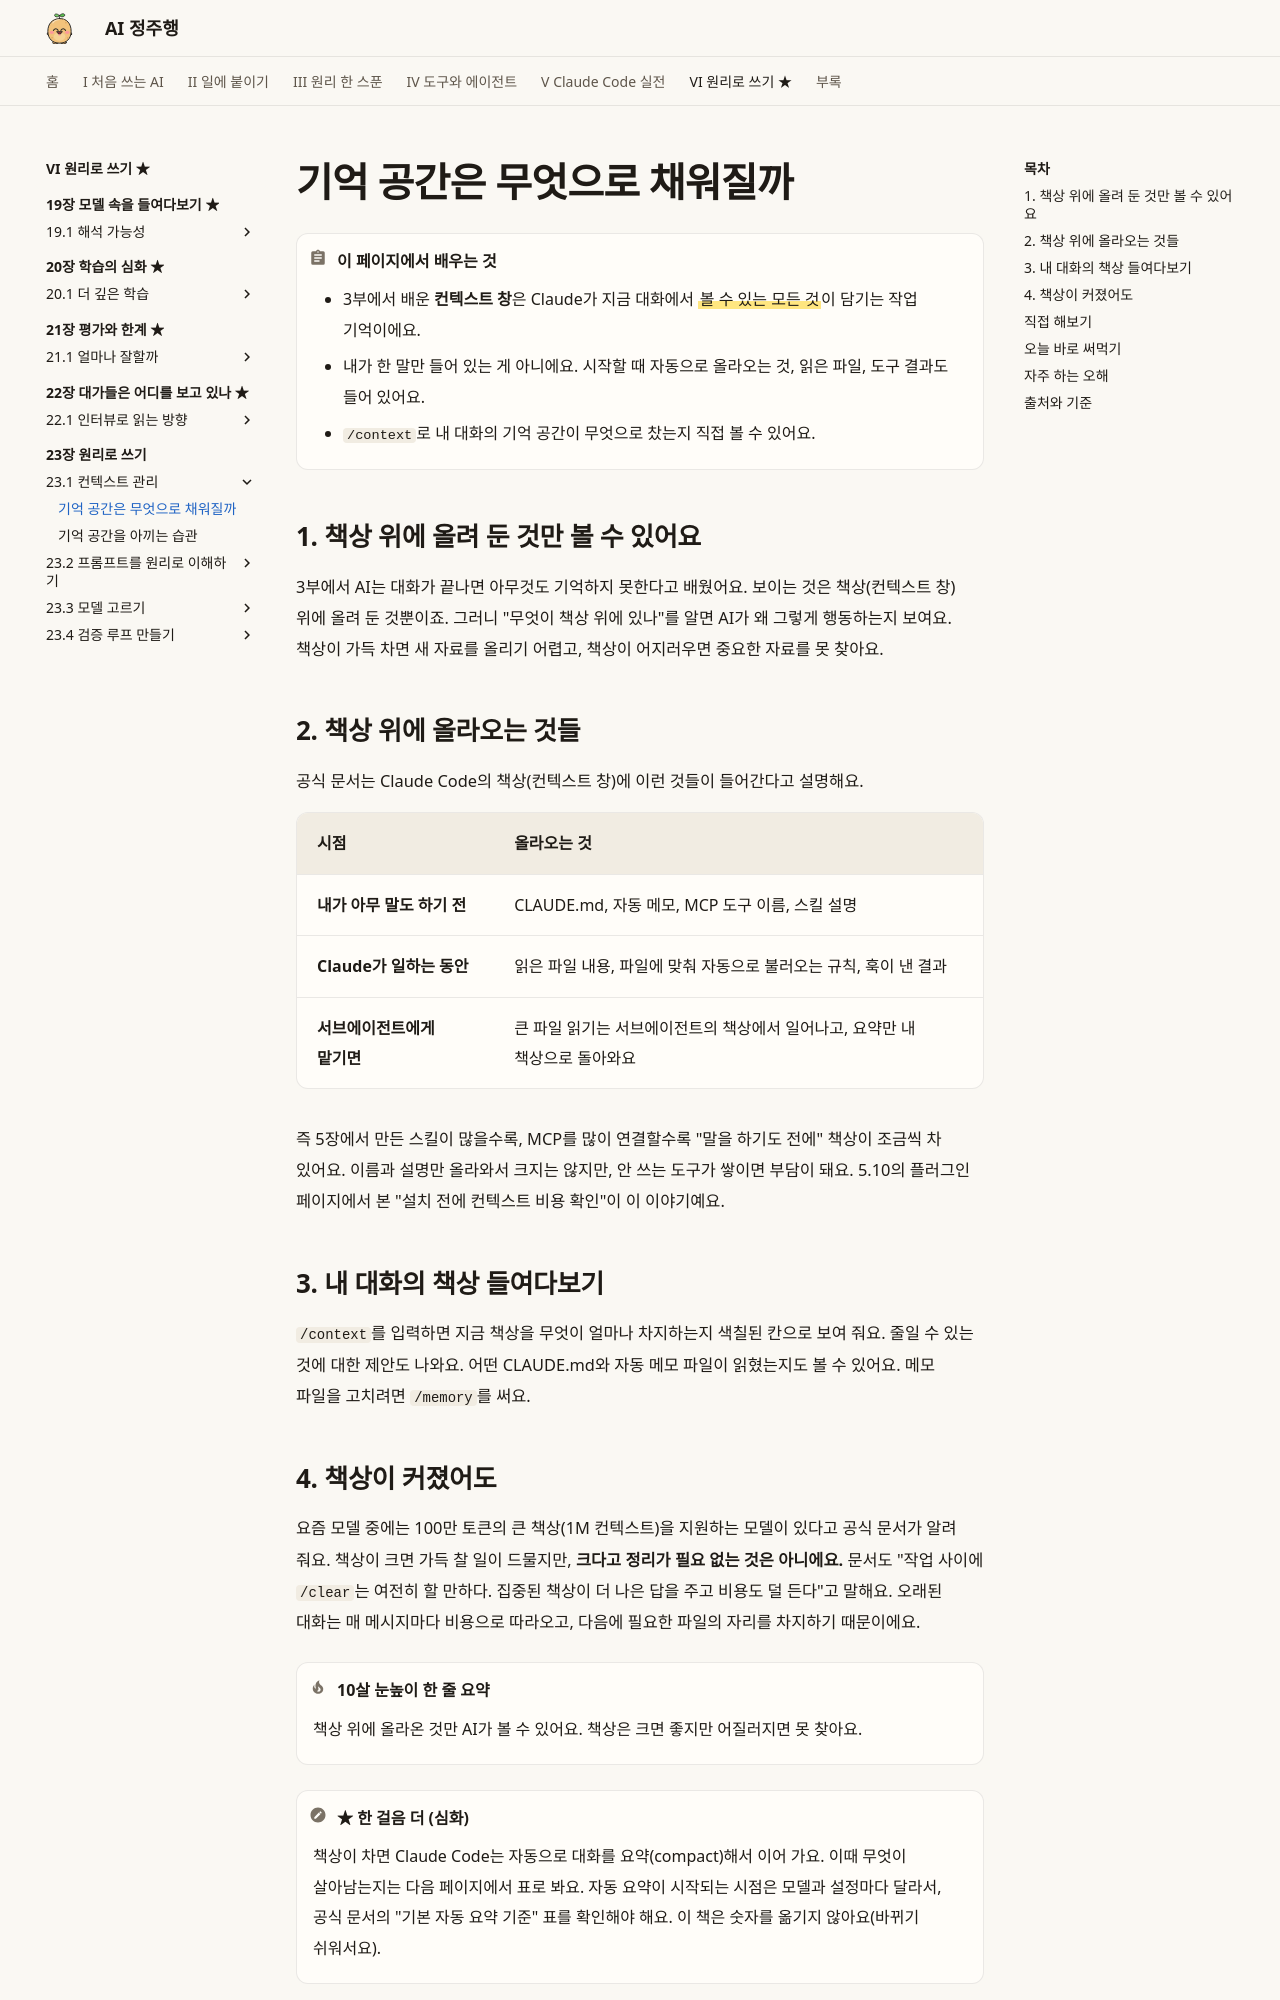

repository: AI-jungjuhang/AI-education · page: part6/ch23/context-fill/index.html · generator: mkdocs

# 기억 공간은 무엇으로 채워질까

!!! abstract "이 페이지에서 배우는 것"
    - 3부에서 배운 **컨텍스트 창**은 Claude가 지금 대화에서 ==볼 수 있는 모든 것==이 담기는 작업 기억이에요.
    - 내가 한 말만 들어 있는 게 아니에요. 시작할 때 자동으로 올라오는 것, 읽은 파일, 도구 결과도 들어 있어요.
    - `/context`로 내 대화의 기억 공간이 무엇으로 찼는지 직접 볼 수 있어요.

## 1. 책상 위에 올려 둔 것만 볼 수 있어요

3부에서 AI는 대화가 끝나면 아무것도 기억하지 못한다고 배웠어요. 보이는 것은 책상(컨텍스트 창) 위에 올려 둔 것뿐이죠. 그러니 "무엇이 책상 위에 있나"를 알면 AI가 왜 그렇게 행동하는지 보여요. 책상이 가득 차면 새 자료를 올리기 어렵고, 책상이 어지러우면 중요한 자료를 못 찾아요.

## 2. 책상 위에 올라오는 것들

공식 문서는 Claude Code의 책상(컨텍스트 창)에 이런 것들이 들어간다고 설명해요.

| 시점 | 올라오는 것 |
|---|---|
| **내가 아무 말도 하기 전** | CLAUDE.md, 자동 메모, MCP 도구 이름, 스킬 설명 |
| **Claude가 일하는 동안** | 읽은 파일 내용, 파일에 맞춰 자동으로 불러오는 규칙, 훅이 낸 결과 |
| **서브에이전트에게 맡기면** | 큰 파일 읽기는 서브에이전트의 책상에서 일어나고, 요약만 내 책상으로 돌아와요 |

즉 5장에서 만든 스킬이 많을수록, MCP를 많이 연결할수록 "말을 하기도 전에" 책상이 조금씩 차 있어요. 이름과 설명만 올라와서 크지는 않지만, 안 쓰는 도구가 쌓이면 부담이 돼요. 5.10의 플러그인 페이지에서 본 "설치 전에 컨텍스트 비용 확인"이 이 이야기예요.

## 3. 내 대화의 책상 들여다보기

`/context`를 입력하면 지금 책상을 무엇이 얼마나 차지하는지 색칠된 칸으로 보여 줘요. 줄일 수 있는 것에 대한 제안도 나와요. 어떤 CLAUDE.md와 자동 메모 파일이 읽혔는지도 볼 수 있어요. 메모 파일을 고치려면 `/memory`를 써요.
